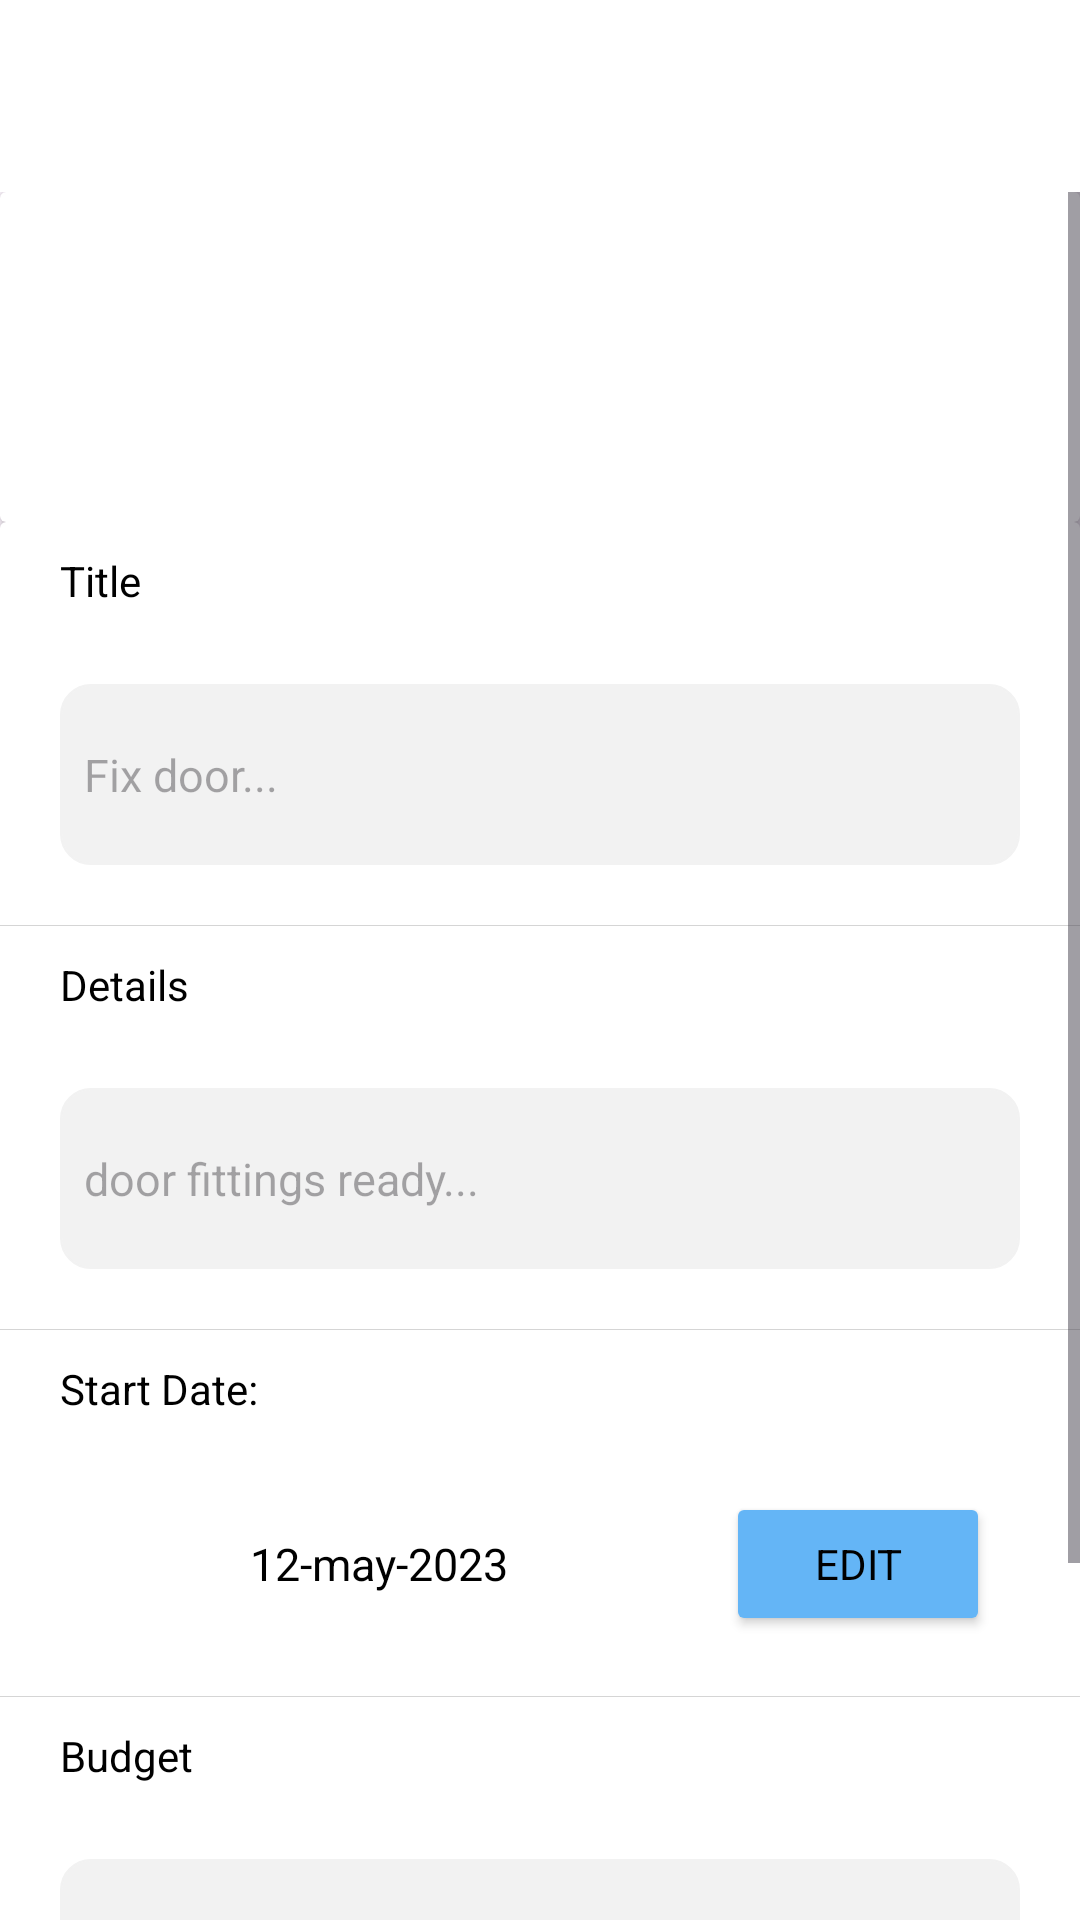

Reconstruct the res/layout file that produces this screen, plus the resources it refers to.
<!-- AndroidManifest.xml: application theme Theme.MyApplication2 -->
<!-- res/layout/activity_proposal.xml -->
<?xml version="1.0" encoding="utf-8"?>
<LinearLayout xmlns:android="http://schemas.android.com/apk/res/android"
    xmlns:app="http://schemas.android.com/apk/res-auto"
    xmlns:tools="http://schemas.android.com/tools"
    android:layout_width="match_parent"
    android:layout_height="match_parent"
    android:orientation="vertical"
    tools:context=".ProposalActivity">

    <com.google.android.material.appbar.AppBarLayout
        android:layout_width="match_parent"
        android:layout_height="wrap_content"
        android:id="@+id/appbarlayout_createpost">

        <androidx.appcompat.widget.Toolbar
            android:background="@color/toolbar_color"
            android:layout_width="match_parent"
            android:layout_height="?attr/actionBarSize"
            android:id="@+id/toolbar_proposal_activity"
            android:theme="?attr/actionBarTheme">

            <TextView
                android:layout_width="wrap_content"
                android:textSize="20sp"
                android:textStyle="bold"
                android:layout_height="wrap_content" />
        </androidx.appcompat.widget.Toolbar>
    </com.google.android.material.appbar.AppBarLayout>

    <ScrollView
        android:layout_width="match_parent"
        android:layout_height="wrap_content">

        <LinearLayout
            android:orientation="vertical"
            android:layout_width="match_parent"
            android:layout_height="match_parent">

            <androidx.cardview.widget.CardView
                android:layout_width="match_parent"
                android:layout_height="wrap_content">


                <LinearLayout
                    android:layout_width="wrap_content"
                    android:layout_height="wrap_content"
                    android:layout_marginStart="30dp"
                    android:layout_marginTop="10dp"
                    android:layout_marginEnd="30dp"
                    android:layout_marginBottom="10dp"
                    android:orientation="horizontal"
                    android:visibility="visible">

                    <ImageView
                        android:id="@+id/profile_imageview_proposal_activity"
                        android:layout_width="60dp"
                        android:layout_height="60dp"
                        android:layout_margin="15dp" />

                    <TextView
                        android:id="@+id/fullname_textview_proposal_activity"
                        android:layout_width="wrap_content"
                        android:layout_height="wrap_content"
                        android:layout_gravity="center_vertical"
                        android:layout_margin="15dp"
                        android:textColor="@color/black"
                        android:textSize="20sp"
                        android:textStyle="bold" />
                </LinearLayout>

            </androidx.cardview.widget.CardView>

            <androidx.cardview.widget.CardView
                android:layout_width="match_parent"
                android:layout_height="wrap_content">

                <LinearLayout
                    android:layout_width="match_parent"
                    android:layout_height="wrap_content"
                    android:orientation="vertical">


                    <TextView
                        android:layout_width="wrap_content"
                        android:layout_height="wrap_content"
                        android:layout_marginStart="20dp"
                        android:layout_marginTop="10dp"
                        android:layout_marginEnd="20dp"
                        android:layout_marginBottom="5dp"
                        android:text="Title"
                        android:textColor="@color/black" />


                    <EditText
                        android:paddingStart="8dp"
                        android:paddingEnd="8dp"
                        android:paddingBottom="20dp"
                        android:paddingTop="20dp"
                        android:gravity="top"
                        android:id="@+id/title_edittext_proposal_activity"
                        android:hint="Fix door..."
                        android:layout_margin="20dp"
                        android:textSize="@dimen/edit_text_text_size"
                        android:background="@drawable/comment_background"
                        android:layout_width="match_parent"
                        android:layout_height="wrap_content" />


                    <View
                        android:layout_width="match_parent"
                        android:layout_height="@dimen/line_size"
                        android:background="@color/line_color"/>

                    <TextView
                        android:layout_width="wrap_content"
                        android:layout_height="wrap_content"
                        android:layout_marginStart="20dp"
                        android:layout_marginTop="10dp"
                        android:layout_marginEnd="20dp"
                        android:layout_marginBottom="5dp"
                        android:text="Details"
                        android:textColor="@color/black" />

                    <EditText
                        android:paddingStart="8dp"
                        android:paddingEnd="8dp"
                        android:paddingBottom="20dp"
                        android:paddingTop="20dp"
                        android:gravity="top"
                        android:id="@+id/details_edittext_proposal_activity"
                        android:hint="door fittings ready..."
                        android:layout_margin="20dp"
                        android:background="@drawable/comment_background"
                        android:textSize="@dimen/edit_text_text_size"
                        android:layout_width="match_parent"
                        android:layout_height="wrap_content" />

                    <View
                        android:layout_width="match_parent"
                        android:layout_height="@dimen/line_size"
                        android:background="@color/line_color"/>

                    <TextView
                        android:layout_width="wrap_content"
                        android:layout_height="wrap_content"
                        android:layout_marginStart="20dp"
                        android:layout_marginTop="10dp"
                        android:layout_marginEnd="20dp"
                        android:layout_marginBottom="5dp"
                        android:text="Start Date:"
                        android:textColor="@color/black" />

                    <Button
                        android:inputType="number"
                        android:visibility="gone"
                        android:id="@+id/select_date_button_proposal_activity"
                        android:padding="8dp"
                        android:text="Select Date"
                        android:layout_marginTop="20dp"
                        android:layout_marginBottom="20dp"
                        android:textSize="15sp"
                        android:backgroundTint="@color/edit_button_color"
                        android:layout_marginStart="35dp"
                        android:layout_marginEnd="35dp"
                        android:textStyle="bold"
                        android:layout_width="match_parent"
                        android:layout_height="wrap_content" />

                    <LinearLayout
                        android:layout_width="match_parent"
                        android:layout_height="wrap_content"
                        android:id="@+id/selected_date_linear_layout"
                        android:layout_margin="20dp"
                        android:orientation="horizontal">
                        <TextView
                            android:layout_weight="1"
                            android:layout_width="0dp"
                            android:textSize="@dimen/edit_text_text_size"
                            android:layout_gravity="center"
                            android:textAlignment="center"
                            android:textColor="@color/black"
                            android:text="12-may-2023"
                            android:id="@+id/date_textview_proposal_activity"
                            android:layout_height="wrap_content"/>
                        <Button
                            android:layout_width="wrap_content"
                            android:text="Edit"
                            android:backgroundTint="@color/edit_button_color"
                            android:id="@+id/edit_date_button_proposal_actvity"
                            android:layout_marginStart="10dp"
                            android:layout_marginEnd="10dp"
                            android:layout_height="wrap_content"/>
                    </LinearLayout>


                    <View
                        android:layout_width="match_parent"
                        android:layout_height="@dimen/line_size"
                        android:background="@color/line_color"/>

                    <TextView
                        android:layout_width="wrap_content"
                        android:layout_height="wrap_content"
                        android:layout_marginStart="20dp"
                        android:layout_marginTop="10dp"
                        android:layout_marginEnd="20dp"
                        android:layout_marginBottom="5dp"
                        android:text="Budget"
                        android:textColor="@color/black" />

                    <EditText
                        android:paddingStart="8dp"
                        android:paddingEnd="8dp"
                        android:paddingBottom="20dp"
                        android:paddingTop="20dp"
                        android:gravity="top"
                        android:inputType="number"
                        android:background="@drawable/comment_background"
                        android:id="@+id/budget_edittext_proposal_activity"
                        android:hint="₹"
                        android:layout_margin="20dp"
                        android:textSize="@dimen/edit_text_text_size"
                        android:layout_width="match_parent"
                        android:layout_height="wrap_content" />

                    <Button
                        android:id="@+id/submit_button_proposal_activity"
                        android:textSize="20sp"
                        android:background="@drawable/rounded_corner_bg"
                        android:layout_margin="20dp"
                        android:textStyle="bold"
                        android:text="Submit"
                        android:layout_width="match_parent"
                        android:layout_height="50dp" />

                    <ProgressBar
                        android:visibility="gone"
                        android:id="@+id/progressbar_proposal_activity"
                        android:layout_margin="20dp"
                        android:layout_width="wrap_content"
                        android:layout_height="wrap_content" />
                </LinearLayout>
            </androidx.cardview.widget.CardView>

        </LinearLayout>
    </ScrollView>
</LinearLayout>
<!-- resources referenced by this layout -->
<resources>
  <color name="black">#FF000000</color>
  <color name="edit_button_color">#64B5F6</color>
  <color name="line_color">#D5D5D5</color>
  <color name="toolbar_color">#FFFFFFFF</color>
  <dimen name="edit_text_text_size">15sp</dimen>
  <dimen name="line_size">0.3dp</dimen>
  <!-- drawable comment_background (drawable) -->
  <?xml version="1.0" encoding="utf-8"?>
  <shape xmlns:android="http://schemas.android.com/apk/res/android">
      <solid android:color="#F2F2F2"/>
      <stroke android:width=".5dp" android:color="#F2F2F2" />
      <corners
          android:topLeftRadius="10dp"
          android:topRightRadius="10dp"
          android:bottomLeftRadius="10dp"
          android:bottomRightRadius="10dp"/>
      <padding android:left="0dp" android:top="0dp" android:right="0dp" android:bottom="0dp" />
  </shape>
  <style name="Theme.MyApplication2" parent="Theme.MaterialComponents.DayNight.NoActionBar">
          
          <item name="colorPrimary">#03A9F4</item>
          <item name="colorPrimaryVariant">#03A9F4</item>
          <item name="colorOnPrimary">@color/white</item>
          
          <item name="colorSecondary">#000000</item>
          <item name="colorSecondaryVariant">#0288D1</item>
          <item name="colorOnSecondary">@color/white</item>
          
          <item name="android:statusBarColor">?attr/colorPrimaryVariant</item>
          
  
          <item name="android:textColor">@color/black</item>
          <item name="fontFamily">@font/open_sans</item>
          <item name="backgroundColor">@color/background_color</item>
      </style>
  <color name="white">#FFFFFFFF</color>
  <color name="background_color">#FFFFFF</color>
</resources>
